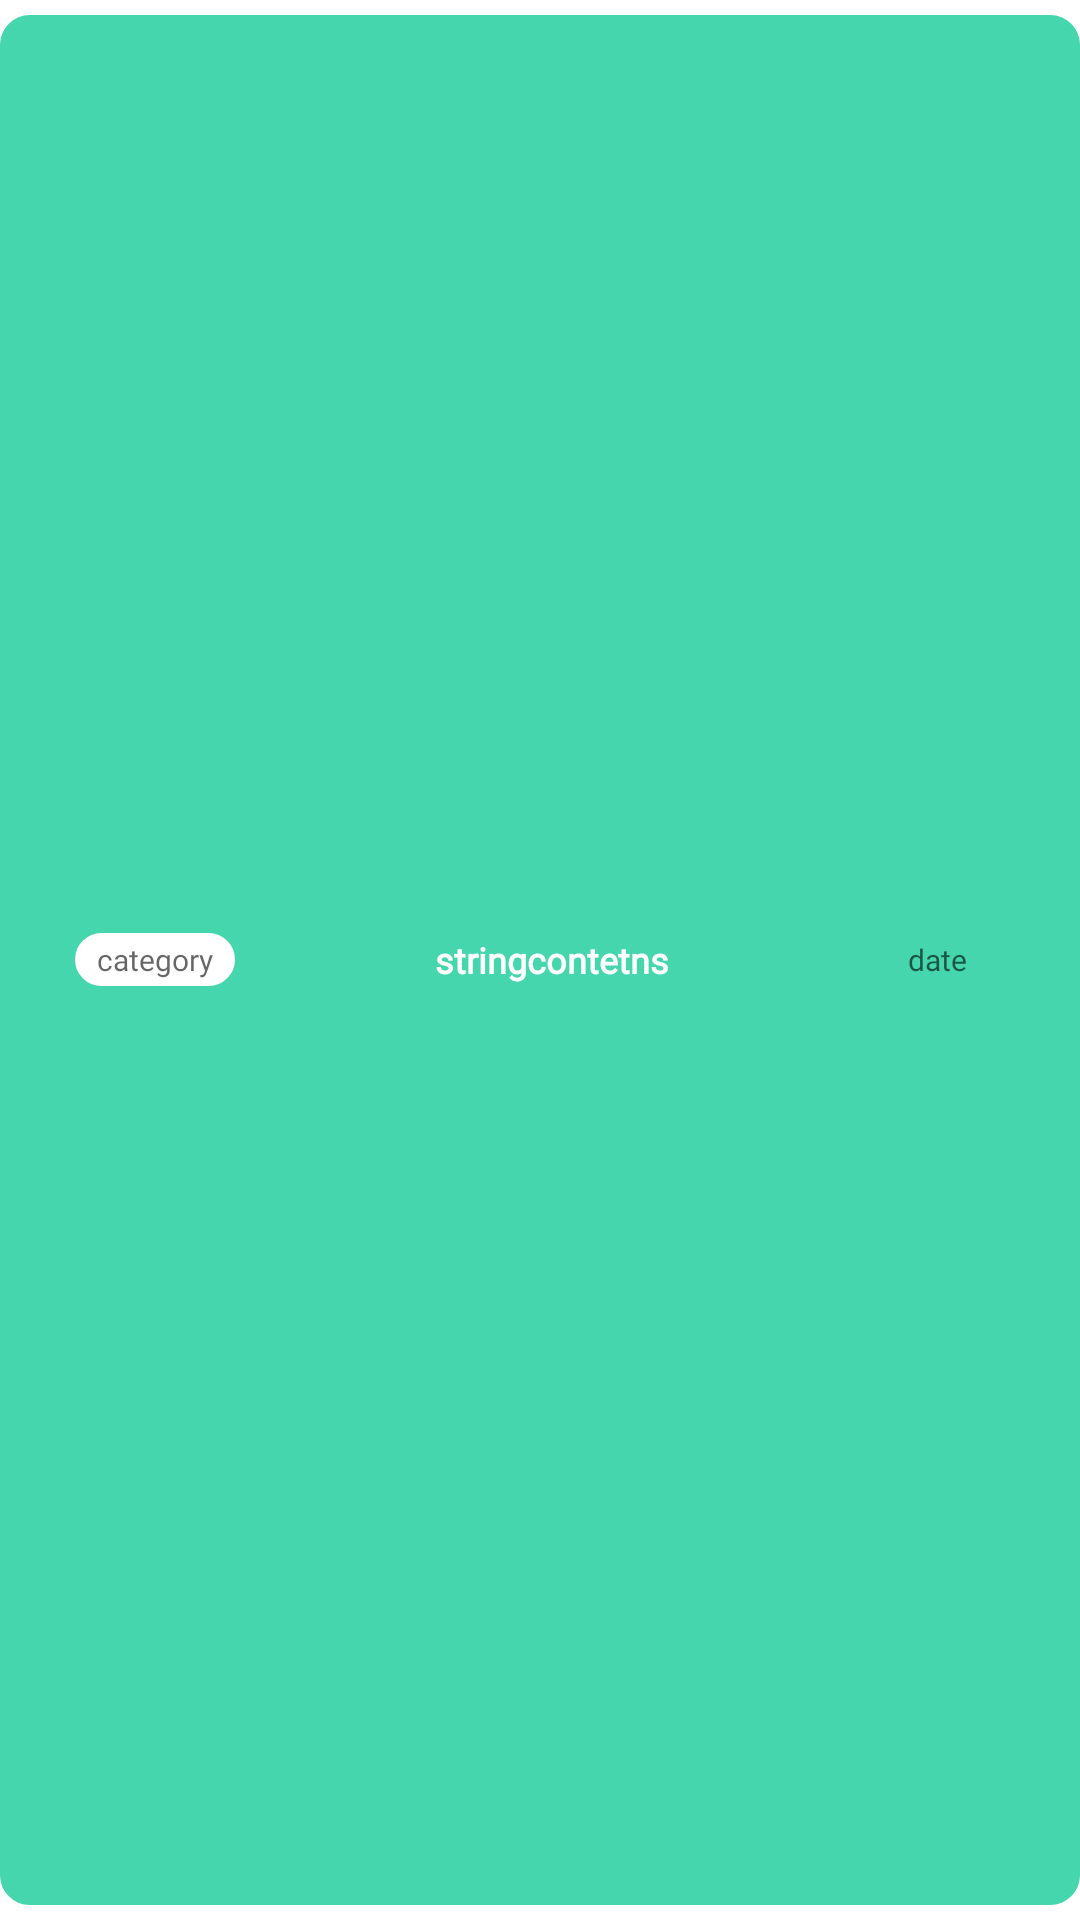

Android layout source for this screen:
<!-- AndroidManifest.xml: application theme Theme.Swp_challenge -->
<!-- res/layout/recyclerview_planitem.xml -->
<?xml version="1.0" encoding="utf-8"?>
<androidx.constraintlayout.widget.ConstraintLayout xmlns:android="http://schemas.android.com/apk/res/android"
    xmlns:app="http://schemas.android.com/apk/res-auto"
    xmlns:tools="http://schemas.android.com/tools"
    android:id="@+id/r"
    android:layout_width="match_parent"
    android:layout_height="wrap_content"
    android:background="#FFFFFF"
    android:paddingTop="5dp"
    android:paddingBottom="5dp">
    //

    <LinearLayout
        android:layout_width="match_parent"
        android:layout_height="match_parent"
        android:background="@drawable/layout_bg_mint"
        android:orientation="horizontal"
        android:padding="5dp"
        app:layout_constraintBottom_toBottomOf="parent"
        app:layout_constraintEnd_toEndOf="parent"
        app:layout_constraintStart_toStartOf="parent"
        app:layout_constraintTop_toTopOf="parent">

        <TextView
            android:id="@+id/recycler_plancategory"
            android:layout_width="wrap_content"
            android:layout_height="wrap_content"
            android:layout_gravity="center|center_vertical"
            android:layout_marginStart="20dp"
            android:layout_marginLeft="20dp"
            android:layout_weight="0.5"
            android:background="@drawable/layout_bg"
            android:fontFamily="@font/maplestory_bold"
            android:gravity="center"
            android:hint="category"
            android:padding="2dp"
            android:textSize="10sp"
            tools:ignore="MissingConstraints" />

        <TextView
            android:id="@+id/recycler_plancontents"
            android:layout_width="0dp"
            android:layout_height="wrap_content"
            android:layout_gravity="center|center_horizontal|center_vertical"
            android:layout_weight="10"
            android:fontFamily="@font/maplestory_bold"
            android:textStyle="bold"
            android:gravity="center"
            android:hint="stringcontetns"
            android:singleLine="true"
            android:textColor="#000000"
            android:textColorHint="#FFFFFF"
            android:textSize="12sp"
            tools:ignore="MissingConstraints" />

        <TextView
            android:id="@+id/recycler_plandate"
            android:layout_width="wrap_content"
            android:layout_height="wrap_content"
            android:layout_gravity="right|center_horizontal|center_vertical"
            android:layout_marginEnd="20dp"
            android:layout_marginRight="20dp"
            android:layout_weight="1"
            android:fontFamily="@font/maplestory_bold"
            android:gravity="center"
            android:hint="date"
            android:padding="2dp"
            android:textSize="10sp"
            tools:ignore="MissingConstraints" />
    </LinearLayout>

</androidx.constraintlayout.widget.ConstraintLayout>
<!-- resources referenced by this layout -->
<resources>
  <!-- drawable layout_bg (drawable) -->
  <?xml version="1.0" encoding="utf-8"?>
  <shape xmlns:android="http://schemas.android.com/apk/res/android">
      <solid android:color="#FFFFFF"/>
      <stroke android:width="10dp" android:color="#FFFFFF" />
      <corners android:radius="5dp"/>
      <padding android:left="0dp" android:top="0dp" android:right="0dp" android:bottom="0dp" />
  </shape>
  <!-- drawable layout_bg_mint (drawable) -->
  <?xml version="1.0" encoding="utf-8"?>
  <shape xmlns:android="http://schemas.android.com/apk/res/android">
      <solid android:color="#45D6AD"/>
      <stroke android:width="10dp" android:color="#45D6AD" />
      <corners android:radius="5dp"/>
      <padding android:left="0dp" android:top="0dp" android:right="0dp" android:bottom="0dp" />
  </shape>
  <style name="Theme.Swp_challenge" parent="Theme.MaterialComponents.DayNight.DarkActionBar">
          
          <item name="colorPrimary">@color/purple_500</item>
          <item name="colorPrimaryVariant">@color/purple_700</item>
          <item name="colorOnPrimary">@color/white</item>
          
          <item name="colorSecondary">@color/teal_200</item>
          <item name="colorSecondaryVariant">@color/teal_700</item>
          <item name="colorOnSecondary">@color/black</item>
  
          
          <item name="android:statusBarColor" tools:targetApi="l">?attr/colorPrimaryVariant</item>
          
          <item name="windowActionBar">false</item>
          <item name="windowNoTitle">true</item>
  
      </style>
  <color name="purple_500">#FF6200EE</color>
  <color name="purple_700">#FF3700B3</color>
  <color name="white">#FFFFFFFF</color>
  <color name="teal_200">#FF03DAC5</color>
  <color name="teal_700">#FF018786</color>
  <color name="black">#FF000000</color>
</resources>
